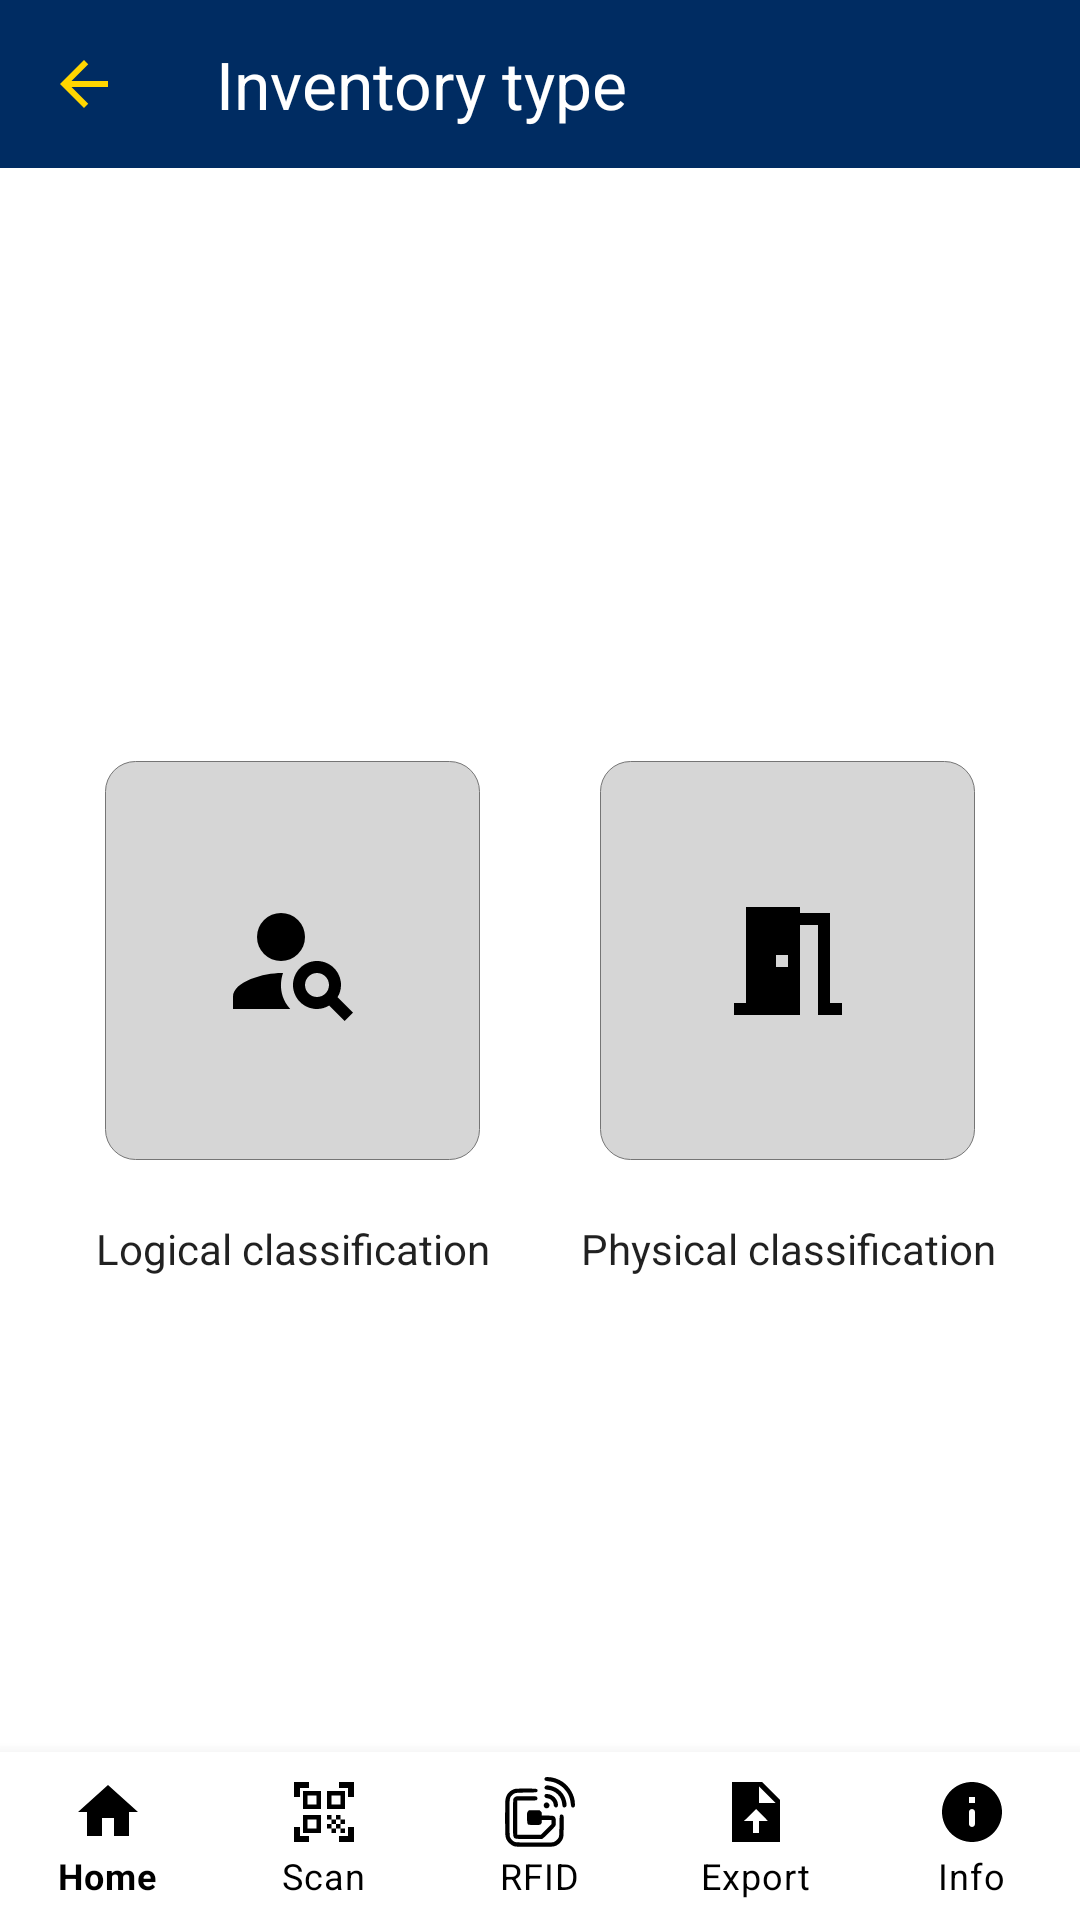

The Android layout XML behind this screen, and the referenced resources:
<!-- AndroidManifest.xml: application theme Theme.DiveIn -->
<!-- res/layout/inventory_screen.xml -->
<?xml version="1.0" encoding="utf-8"?>
<androidx.coordinatorlayout.widget.CoordinatorLayout

    xmlns:android="http://schemas.android.com/apk/res/android"
    xmlns:app="http://schemas.android.com/apk/res-auto"
    xmlns:tools="http://schemas.android.com/tools"
    android:id="@+id/inventory_screen"
    android:layout_width="match_parent"
    android:layout_height="match_parent"
    android:animationCache="false"
    tools:context=".MainActivity">

    <androidx.constraintlayout.widget.ConstraintLayout
        android:id="@+id/constraintLayout"
        android:layout_width="match_parent"
        android:layout_height="match_parent">

        <com.google.android.material.bottomnavigation.BottomNavigationView
            android:id="@+id/bottom_navigation"
            android:layout_width="match_parent"
            android:layout_height="wrap_content"
            android:background="@color/white"
            app:itemHorizontalTranslationEnabled="true"
            app:itemIconTint="@color/black"
            app:itemTextColor="@color/black"
            app:labelVisibilityMode="labeled"
            app:layout_constraintBottom_toBottomOf="parent"
            app:layout_constraintEnd_toEndOf="parent"
            app:layout_constraintHorizontal_bias="0.0"
            app:layout_constraintStart_toStartOf="parent"
            app:layout_constraintTop_toTopOf="parent"
            app:layout_constraintVertical_bias="1.0"
            app:menu="@menu/bottom_menu_inventory_screen">

        </com.google.android.material.bottomnavigation.BottomNavigationView>

        <ImageButton
            android:id="@+id/logical_classification_button"
            android:layout_width="125dp"
            android:layout_height="133dp"
            android:layout_marginStart="50dp"
            android:layout_marginEnd="20dp"
            android:background="@drawable/shape_flags"
            android:contentDescription="@string/logical_classification_button"
            app:layout_constraintBottom_toBottomOf="parent"
            app:layout_constraintEnd_toStartOf="@+id/physical_classification_button"
            app:layout_constraintStart_toStartOf="parent"
            app:layout_constraintTop_toTopOf="parent"
            app:srcCompat="@drawable/logical_inventory_type_logo"
            tools:ignore="DuplicateSpeakableTextCheck" />

        <TextView
            android:id="@+id/logical_classification"
            style="@android:style/Widget.TextView"
            android:layout_width="144dp"
            android:layout_height="wrap_content"
            android:layout_marginTop="20dp"
            android:gravity="start"
            android:text="@string/logical_classification"
            android:textAlignment="center"
            android:textColor="?android:attr/textColorPrimary"
            android:typeface="sans"
            app:layout_constraintEnd_toEndOf="@+id/logical_classification_button"
            app:layout_constraintStart_toStartOf="@+id/logical_classification_button"
            app:layout_constraintTop_toBottomOf="@+id/logical_classification_button"
            tools:ignore="RtlCompat" />

        <ImageButton
            android:id="@+id/physical_classification_button"
            android:layout_width="125dp"
            android:layout_height="133dp"
            android:layout_marginStart="20dp"
            android:layout_marginEnd="50dp"
            android:background="@drawable/shape_flags"
            android:contentDescription="@string/logical_classification_button"
            app:layout_constraintBottom_toBottomOf="@+id/logical_classification_button"
            app:layout_constraintEnd_toEndOf="parent"
            app:layout_constraintStart_toEndOf="@+id/logical_classification_button"
            app:layout_constraintTop_toTopOf="@+id/logical_classification_button"
            app:srcCompat="@drawable/physical_inventory_type_logo" />

        <TextView
            android:id="@+id/physical_classification"
            style="@android:style/Widget.TextView"
            android:layout_width="144dp"
            android:layout_height="wrap_content"
            android:gravity="start"
            android:text="@string/physical_classification"
            android:textAlignment="center"
            android:textColor="?android:attr/textColorPrimary"
            android:typeface="sans"
            app:layout_constraintBottom_toBottomOf="@+id/logical_classification"
            app:layout_constraintEnd_toEndOf="@+id/physical_classification_button"
            app:layout_constraintStart_toStartOf="@+id/physical_classification_button"
            app:layout_constraintTop_toTopOf="@+id/logical_classification"
            tools:ignore="RtlCompat" />

    </androidx.constraintlayout.widget.ConstraintLayout>

    <com.google.android.material.appbar.AppBarLayout
        android:id="@+id/app_bar_inventory_screen"
        android:layout_width="match_parent"
        android:layout_height="wrap_content"
        android:theme="@style/ThemeOverlay.AppCompat.Light"
        app:liftOnScroll="true">

        <androidx.appcompat.widget.Toolbar
            android:id="@+id/toolbar_inventory_screen"
            android:layout_width="match_parent"
            android:layout_height="?attr/actionBarSize"
            android:background="@color/divein_color"
            app:layout_scrollFlags="scroll|enterAlways|snap"
            app:navigationContentDescription="arrow_back"
            app:navigationIcon="@drawable/arrow_back"
            app:title="Inventory type"
            app:titleTextAppearance="@style/TextAppearance.AppCompat.Large"
            app:titleTextColor="#FFFFFF" />

    </com.google.android.material.appbar.AppBarLayout>

</androidx.coordinatorlayout.widget.CoordinatorLayout>
<!-- resources referenced by this layout -->
<resources>
  <color name="black">#FF000000</color>
  <color name="divein_color">#002C62</color>
  <color name="white">#FFFFFFFF</color>
  <!-- drawable arrow_back (drawable) -->
  <?xml version="1.0" encoding="UTF-8" standalone="no"?>
  <vector xmlns:android="http://schemas.android.com/apk/res/android"
      android:width="24dp"
      android:height="24dp"
      android:autoMirrored="true"
      android:tint="#FFD600"
      android:viewportWidth="24.0"
      android:viewportHeight="24.0">
  
      <path
          android:fillColor="#FFD600"
          android:pathData="M20,11H7.83l5.59,-5.59L12,4l-8,8 8,8 1.41,-1.41L7.83,13H20v-2z" />
  
  </vector>
  <!-- drawable logical_inventory_type_logo (drawable) -->
  <?xml version="1.0" encoding="UTF-8" standalone="no"?>
  <vector xmlns:android="http://schemas.android.com/apk/res/android"
      android:width="48dp"
      android:height="48dp"
      android:tint="#000000"
      android:viewportWidth="24.0"
      android:viewportHeight="24.0">
  
      <path
          android:fillColor="@android:color/white"
          android:pathData="M10,8m-4,0a4,4 0,1 1,8 0a4,4 0,1 1,-8 0" />
  
      <path
          android:fillColor="@android:color/white"
          android:pathData="M10.35,14.01C7.62,13.91 2,15.27 2,18v2h9.54C9.07,17.24 10.31,14.11 10.35,14.01z" />
  
      <path
          android:fillColor="@android:color/white"
          android:pathData="M19.43,18.02C19.79,17.43 20,16.74 20,16c0,-2.21 -1.79,-4 -4,-4s-4,1.79 -4,4c0,2.21 1.79,4 4,4c0.74,0 1.43,-0.22 2.02,-0.57L20.59,22L22,20.59L19.43,18.02zM16,18c-1.1,0 -2,-0.9 -2,-2c0,-1.1 0.9,-2 2,-2s2,0.9 2,2C18,17.1 17.1,18 16,18z" />
  
  </vector>
  <!-- drawable physical_inventory_type_logo (drawable) -->
  <?xml version="1.0" encoding="UTF-8" standalone="no"?>
  <vector xmlns:android="http://schemas.android.com/apk/res/android"
      android:width="48dp"
      android:height="48dp"
      android:tint="#000000"
      android:viewportWidth="24.0"
      android:viewportHeight="24.0">
  
      <path
          android:fillColor="@android:color/white"
          android:pathData="M14,6v15L3,21v-2h2L5,3h9v1h5v15h2v2h-4L17,6h-3zM10,11v2h2v-2h-2z" />
  
  </vector>
  <!-- drawable shape_flags (drawable) -->
  <?xml version="1.0" encoding="UTF-8"?>
  <shape xmlns:android="http://schemas.android.com/apk/res/android">
      <stroke
          android:width="0.1dp"
          android:color="@color/barcode_field_box_stroke" />
      <corners android:radius="10dp" />
  
      <solid android:color="#D6D6D6" />
  
  </shape>
  <string name="logical_classification">Logical classification</string>
  <string name="logical_classification_button">logical_classification_button</string>
  <string name="physical_classification">Physical classification</string>
  <style name="Theme.DiveIn" parent="Theme.MaterialComponents.DayNight.DarkActionBar">
          
          <item name="colorPrimary">@color/black</item>
          <item name="colorPrimaryVariant">@color/divein_color</item>
          <item name="colorSecondary">@color/teal_200</item>
          <item name="colorSecondaryVariant">@color/teal_700</item>
          <item name="colorOnSecondary">#000000</item>
          <item name="windowNoTitle">true</item>
      </style>
  <color name="barcode_field_box_stroke">#757575</color>
  <color name="teal_200">#FF03DAC5</color>
  <color name="teal_700">#FF018786</color>
</resources>
